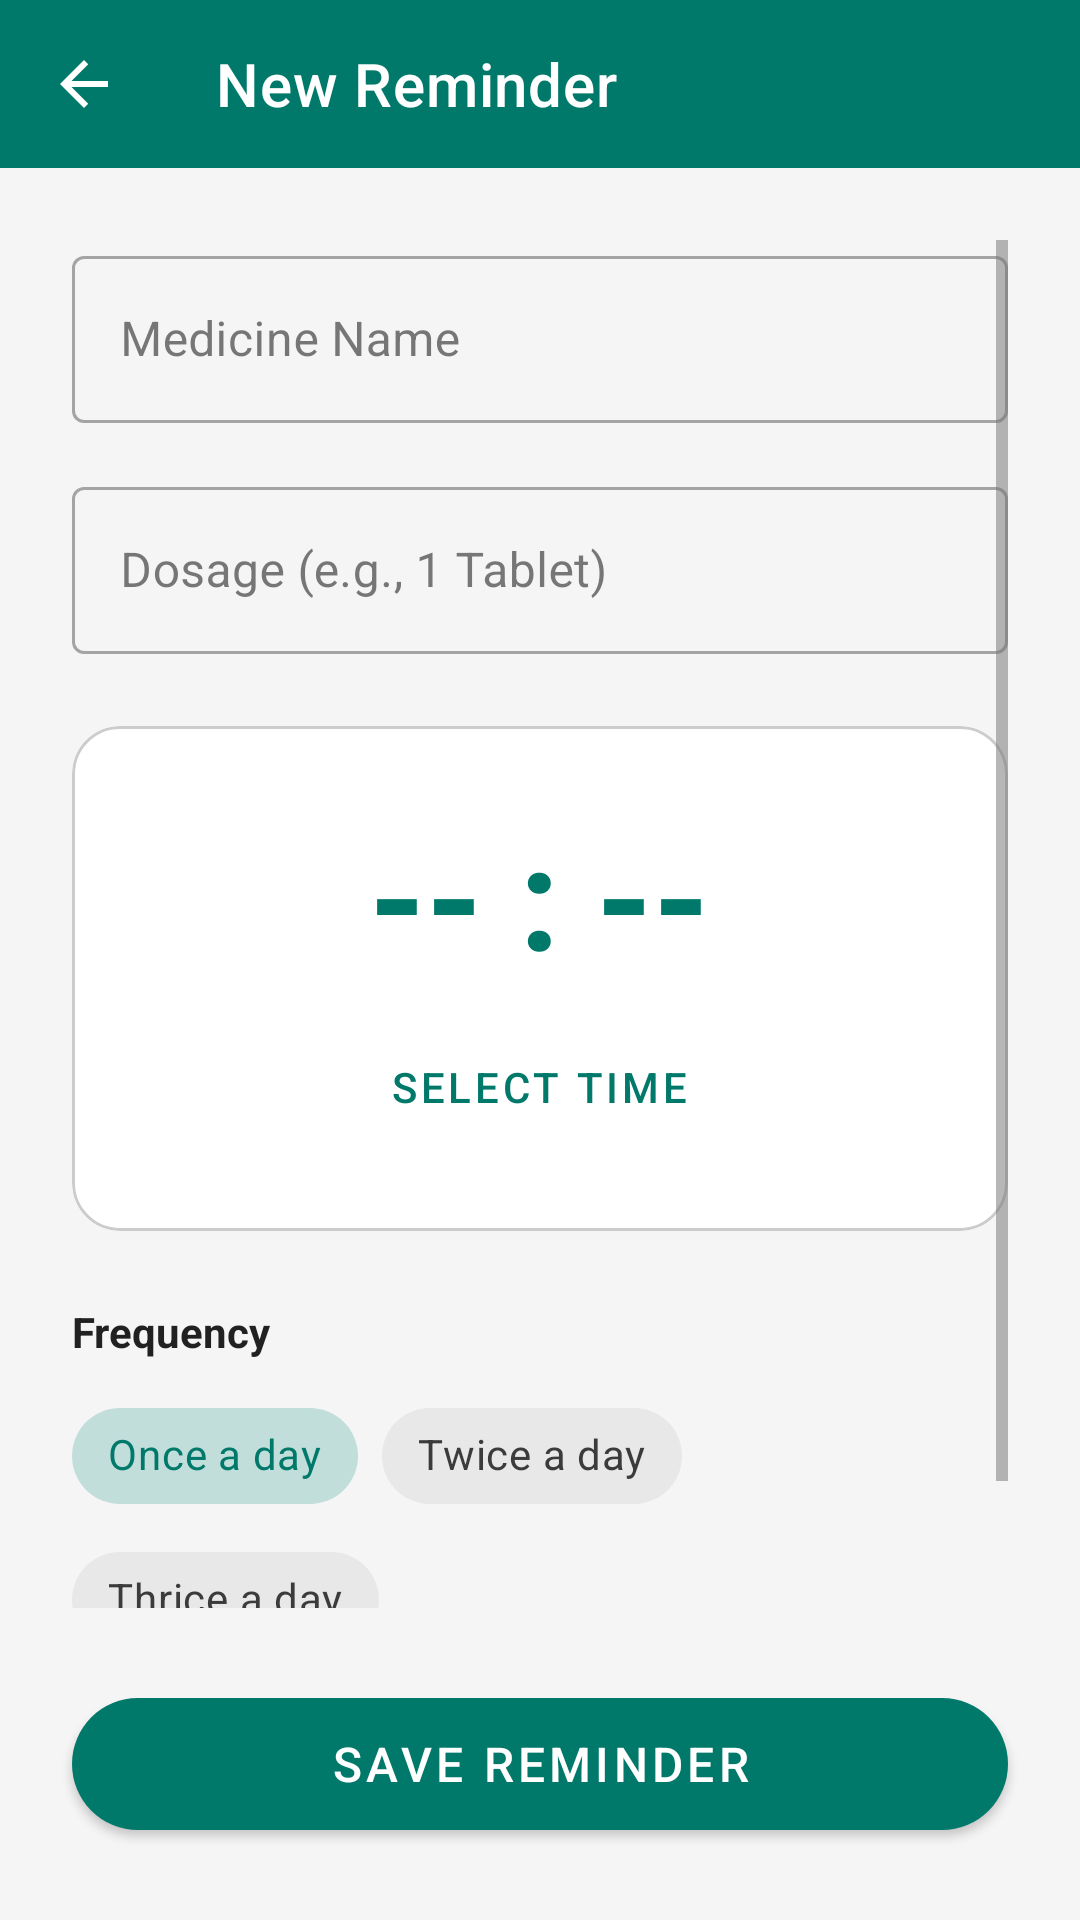

The Android layout XML behind this screen, and the referenced resources:
<!-- AndroidManifest.xml: activity theme Theme.SwasthyaSetu -->
<!-- res/layout/activity_add_reminder.xml -->
<?xml version="1.0" encoding="utf-8"?>
<LinearLayout xmlns:android="http://schemas.android.com/apk/res/android"
    xmlns:app="http://schemas.android.com/apk/res-auto"
    xmlns:tools="http://schemas.android.com/tools"
    android:layout_width="match_parent"
    android:layout_height="match_parent"
    android:orientation="vertical"
    android:background="@color/background"
    tools:context=".view.AddReminderActivity">

    
    <com.google.android.material.appbar.MaterialToolbar
        android:id="@+id/toolbar"
        android:layout_width="match_parent"
        android:layout_height="?attr/actionBarSize"
        android:background="@color/primary"
        app:navigationIcon="@drawable/ic_back_arrow"
        app:navigationIconTint="@color/white"
        app:title="@string/reminder_title"
        app:titleTextColor="@color/white" />

    <ScrollView
        android:layout_width="match_parent"
        android:layout_height="0dp"
        android:layout_weight="1"
        android:clipToPadding="false"
        android:padding="24dp">

        <LinearLayout
            android:layout_width="match_parent"
            android:layout_height="wrap_content"
            android:orientation="vertical">

            
            <com.google.android.material.textfield.TextInputLayout
                android:id="@+id/tilMedicineName"
                style="@style/Widget.MaterialComponents.TextInputLayout.OutlinedBox"
                android:layout_width="match_parent"
                android:layout_height="wrap_content"
                android:hint="@string/reminder_medicine_name">

                <com.google.android.material.textfield.TextInputEditText
                    android:id="@+id/etMedicineName"
                    android:layout_width="match_parent"
                    android:layout_height="wrap_content"
                    android:inputType="textCapWords" />
            </com.google.android.material.textfield.TextInputLayout>

            
            <com.google.android.material.textfield.TextInputLayout
                android:id="@+id/tilDosage"
                style="@style/Widget.MaterialComponents.TextInputLayout.OutlinedBox"
                android:layout_width="match_parent"
                android:layout_height="wrap_content"
                android:layout_marginTop="16dp"
                android:hint="@string/reminder_dosage">

                <com.google.android.material.textfield.TextInputEditText
                    android:id="@+id/etDosage"
                    android:layout_width="match_parent"
                    android:layout_height="wrap_content"
                    android:inputType="text" />
            </com.google.android.material.textfield.TextInputLayout>

            
            <com.google.android.material.card.MaterialCardView
                android:layout_width="match_parent"
                android:layout_height="wrap_content"
                android:layout_marginTop="24dp"
                app:cardCornerRadius="16dp"
                app:cardElevation="0dp"
                app:strokeWidth="1dp"
                app:strokeColor="@color/outline"
                app:cardBackgroundColor="@color/surface">

                <LinearLayout
                    android:layout_width="match_parent"
                    android:layout_height="wrap_content"
                    android:gravity="center"
                    android:orientation="vertical"
                    android:padding="24dp">

                    <TextView
                        android:id="@+id/tvSelectedTime"
                        android:layout_width="wrap_content"
                        android:layout_height="wrap_content"
                        android:text="-- : --"
                        android:textColor="@color/primary"
                        android:textSize="48sp"
                        android:textStyle="bold" />

                    <com.google.android.material.button.MaterialButton
                        android:id="@+id/btnSelectTime"
                        style="@style/Widget.MaterialComponents.Button.TextButton"
                        android:layout_width="wrap_content"
                        android:layout_height="wrap_content"
                        android:layout_marginTop="8dp"
                        android:text="@string/reminder_select_time" />
                </LinearLayout>
            </com.google.android.material.card.MaterialCardView>

            
            <TextView
                android:layout_width="wrap_content"
                android:layout_height="wrap_content"
                android:layout_marginTop="24dp"
                android:layout_marginBottom="8dp"
                android:text="Frequency"
                android:textColor="@color/text_primary"
                android:textStyle="bold" />

            <com.google.android.material.chip.ChipGroup
                android:id="@+id/chipGroupFrequency"
                android:layout_width="match_parent"
                android:layout_height="wrap_content"
                app:singleSelection="true"
                app:selectionRequired="true">

                <com.google.android.material.chip.Chip
                    android:id="@+id/chipOnce"
                    style="@style/Widget.MaterialComponents.Chip.Choice"
                    android:layout_width="wrap_content"
                    android:layout_height="wrap_content"
                    android:text="@string/reminder_freq_once"
                    android:checked="true" />

                <com.google.android.material.chip.Chip
                    android:id="@+id/chipTwice"
                    style="@style/Widget.MaterialComponents.Chip.Choice"
                    android:layout_width="wrap_content"
                    android:layout_height="wrap_content"
                    android:text="@string/reminder_freq_twice" />

                <com.google.android.material.chip.Chip
                    android:id="@+id/chipThrice"
                    style="@style/Widget.MaterialComponents.Chip.Choice"
                    android:layout_width="wrap_content"
                    android:layout_height="wrap_content"
                    android:text="@string/reminder_freq_thrice" />

            </com.google.android.material.chip.ChipGroup>

        </LinearLayout>
    </ScrollView>

    
    <com.google.android.material.button.MaterialButton
        android:id="@+id/btnSaveReminder"
        android:layout_width="match_parent"
        android:layout_height="56dp"
        android:layout_margin="24dp"
        android:text="@string/reminder_btn_save"
        android:textSize="16sp"
        app:cornerRadius="28dp" />

</LinearLayout>
<!-- resources referenced by this layout -->
<resources>
  <color name="background">#F5F5F5</color>
  <color name="outline">#CCCCCC</color>
  <color name="primary">#00796B</color>
  <color name="surface">#FFFFFF</color>
  <color name="text_primary">#212121</color>
  <color name="white">#FFFFFF</color>
  <!-- drawable ic_back_arrow (drawable) -->
  <?xml version="1.0" encoding="utf-8"?>
  <vector xmlns:android="http://schemas.android.com/apk/res/android"
      android:width="24dp"
      android:height="24dp"
      android:viewportWidth="24"
      android:viewportHeight="24"
      android:autoMirrored="true"
      android:tint="@color/white">
      <path
          android:fillColor="#FF000000"
          android:pathData="M20,11H7.83l5.59,-5.59L12,4l-8,8 8,8 1.41,-1.41L7.83,13H20v-2z" />
  </vector>
  <string name="reminder_btn_save">Save Reminder</string>
  <string name="reminder_dosage">Dosage (e.g., 1 Tablet)</string>
  <string name="reminder_freq_once">Once a day</string>
  <string name="reminder_freq_thrice">Thrice a day</string>
  <string name="reminder_freq_twice">Twice a day</string>
  <string name="reminder_medicine_name">Medicine Name</string>
  <string name="reminder_select_time">Select Time</string>
  <string name="reminder_title">New Reminder</string>
  <style name="Theme.SwasthyaSetu" parent="Theme.MaterialComponents.Light.NoActionBar">
          <item name="colorPrimary">@color/primary</item>
          <item name="colorPrimaryVariant">@color/primary_dark</item>
          <item name="colorOnPrimary">@color/white</item>
          <item name="colorSecondary">@color/secondary</item>
          <item name="colorSecondaryVariant">@color/secondary_dark</item>
          <item name="colorOnSecondary">@color/white</item>
          <item name="colorError">@color/accent_emergency</item>
          <item name="colorOnError">@color/white</item>
          <item name="android:colorBackground">@color/background</item>
          <item name="colorSurface">@color/surface</item>
          <item name="colorOnSurface">@color/text_primary</item>
          <item name="android:statusBarColor">@color/primary_dark</item>
          <item name="android:navigationBarColor">@color/primary_dark</item>
          <item name="android:textColorPrimary">@color/text_primary</item>
          <item name="android:textColorSecondary">@color/text_secondary</item>
          <item name="android:textColorHint">@color/text_hint</item>
      </style>
  <color name="primary_dark">#004D40</color>
  <color name="secondary">#48A999</color>
  <color name="secondary_dark">#2E7D6E</color>
  <color name="accent_emergency">#D32F2F</color>
  <color name="text_secondary">#757575</color>
  <color name="text_hint">#9E9E9E</color>
</resources>
